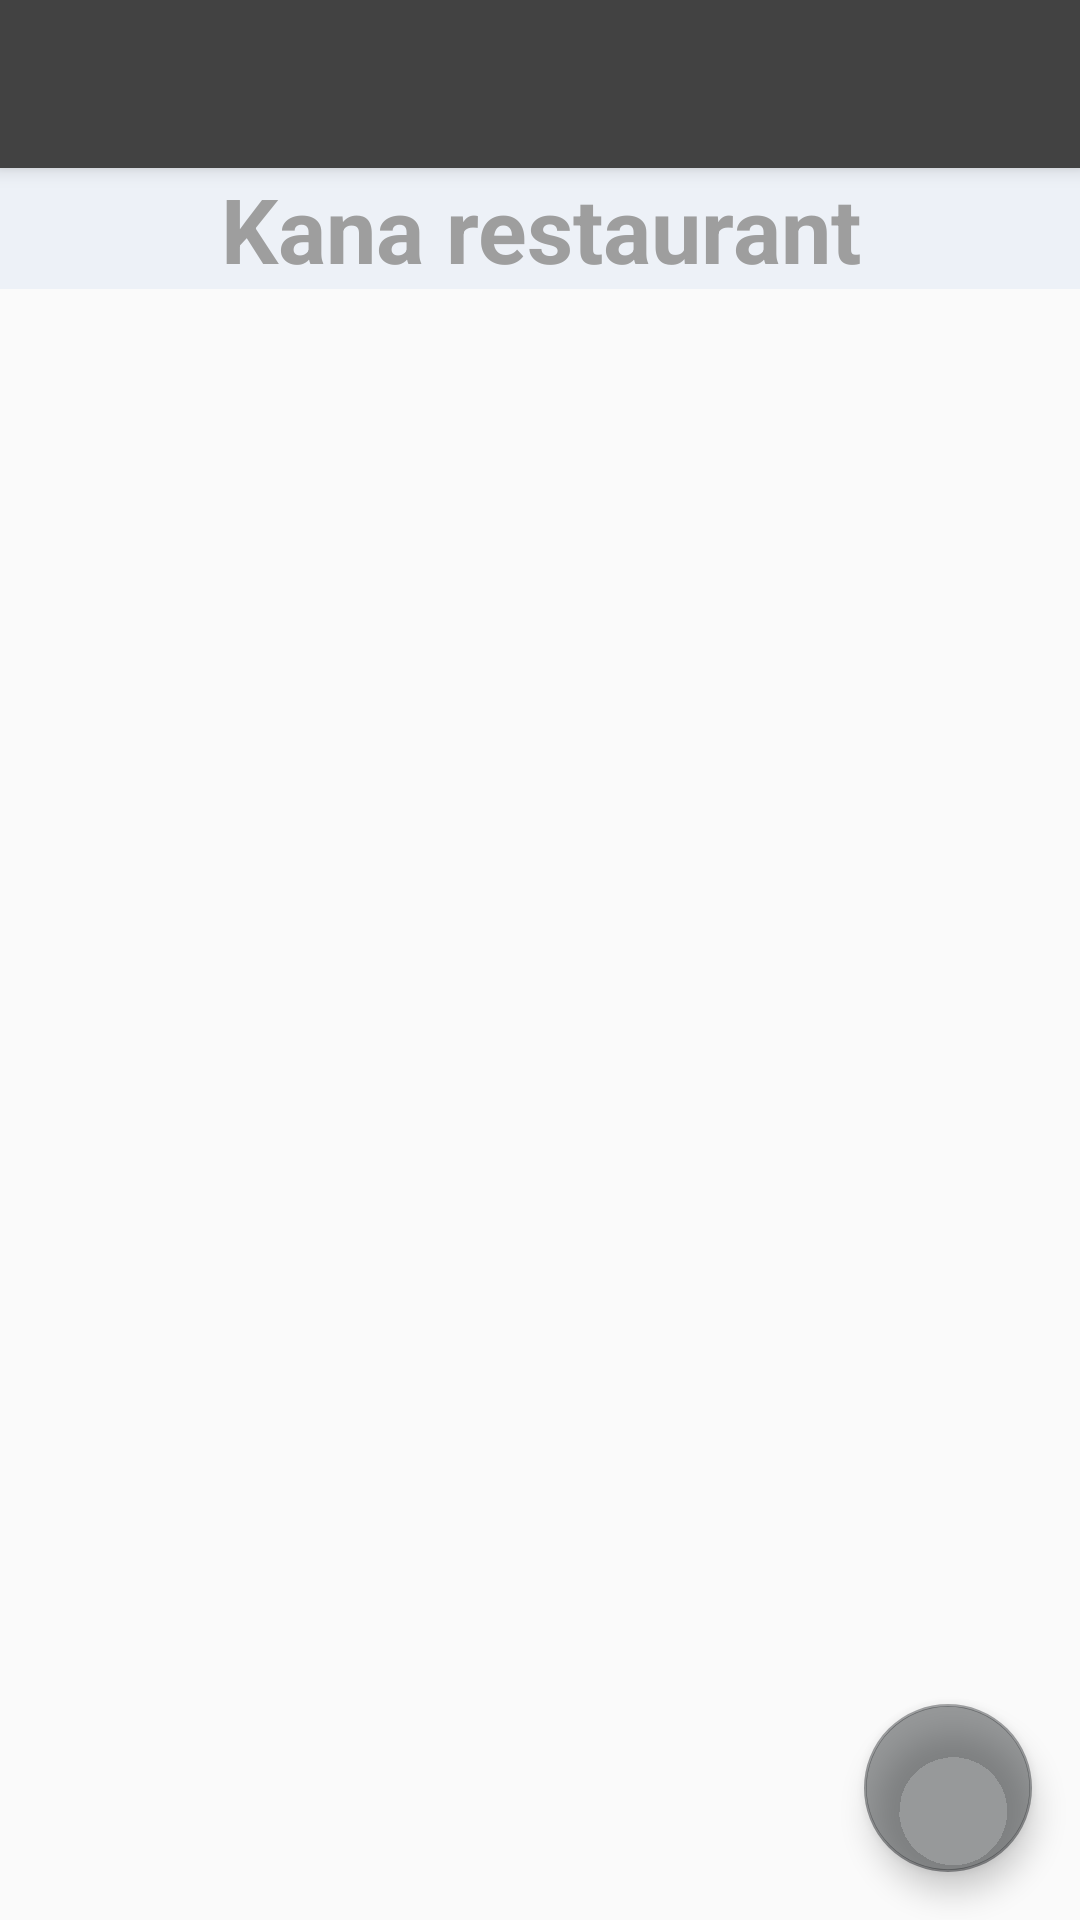

Produce the Android XML layout that renders to this screen, including the resource entries it uses.
<!-- AndroidManifest.xml: application theme AppTheme -->
<!-- res/layout/app_bar_home.xml -->
<?xml version="1.0" encoding="utf-8"?>
<android.support.design.widget.CoordinatorLayout xmlns:android="http://schemas.android.com/apk/res/android"
    xmlns:app="http://schemas.android.com/apk/res-auto"
    xmlns:tools="http://schemas.android.com/tools"
    android:layout_width="match_parent"
    android:layout_height="match_parent"
    tools:context="com.group_7.mhd.managerapp.Home">

    <android.support.design.widget.AppBarLayout
        android:layout_width="match_parent"
        android:layout_height="wrap_content"
        android:theme="@style/AppTheme.AppBarOverlay">

        <android.support.v7.widget.Toolbar
            android:id="@+id/toolbar"
            android:layout_width="match_parent"
            android:layout_height="?android:attr/actionBarSize"
            android:background="@color/cardview_dark_background"
            app:popupTheme="@style/AppTheme.PopupOverlay" />

    </android.support.design.widget.AppBarLayout>

    <LinearLayout
        android:layout_width="match_parent"
        android:layout_height="wrap_content"
        android:layout_marginTop="?android:attr/actionBarSize"
        android:background="#EDF1F7"
        android:orientation="vertical">

        <TextView
            android:layout_width="match_parent"
            android:layout_height="wrap_content"
            android:layout_gravity="center"
            android:gravity="center"
            android:text="@string/slogan"
            android:textColor="#9E9E9E"
            android:textSize="30sp"
            android:textStyle="bold" />

    </LinearLayout>
    <include layout="@layout/content_home" />

    <android.support.design.widget.FloatingActionButton
        android:id="@+id/fab"
        android:layout_width="wrap_content"
        android:layout_height="wrap_content"
        android:layout_gravity="bottom|end"
        android:layout_margin="@dimen/fab_margin"
        app:srcCompat="@drawable/playlist_add"
        app:backgroundTint="@color/overlayBackground"
        />

</android.support.design.widget.CoordinatorLayout>
<!-- res/layout/content_home.xml (included above) -->
<?xml version="1.0" encoding="utf-8"?>
<android.support.constraint.ConstraintLayout xmlns:android="http://schemas.android.com/apk/res/android"
    xmlns:app="http://schemas.android.com/apk/res-auto"
    xmlns:tools="http://schemas.android.com/tools"
    android:layout_width="match_parent"
    android:layout_height="match_parent"
    android:layout_marginTop="95dp"
    tools:context="com.group_7.mhd.managerapp.Home"
    tools:showIn="@layout/app_bar_home">

    <android.support.v7.widget.RecyclerView
        android:id="@+id/recycler_menu"
        android:scrollbars="vertical"
        android:layout_width="match_parent"
        android:layout_height="match_parent">

    </android.support.v7.widget.RecyclerView>

</android.support.constraint.ConstraintLayout>
<!-- resources referenced by this layout -->
<resources>
  <color name="overlayBackground">#7f333639</color>
  <dimen name="fab_margin">16dp</dimen>
  <string name="slogan">Kana restaurant</string>
  <style name="AppTheme.AppBarOverlay" parent="ThemeOverlay.AppCompat.Dark.ActionBar" />
  <style name="AppTheme.PopupOverlay" parent="ThemeOverlay.AppCompat.Light" />
  <style name="AppTheme" parent="Theme.AppCompat.Light.NoActionBar">
          
          <item name="colorPrimary">@color/colorPrimary</item>
          <item name="colorPrimaryDark">@color/colorPrimaryDark</item>
          <item name="colorAccent">@color/colorAccent</item>
          <item name="windowActionBar">false</item>
      </style>
  <color name="colorPrimary">#757575</color>
  <color name="colorPrimaryDark">#9E9E9E</color>
  <color name="colorAccent">#FF4081</color>
</resources>
